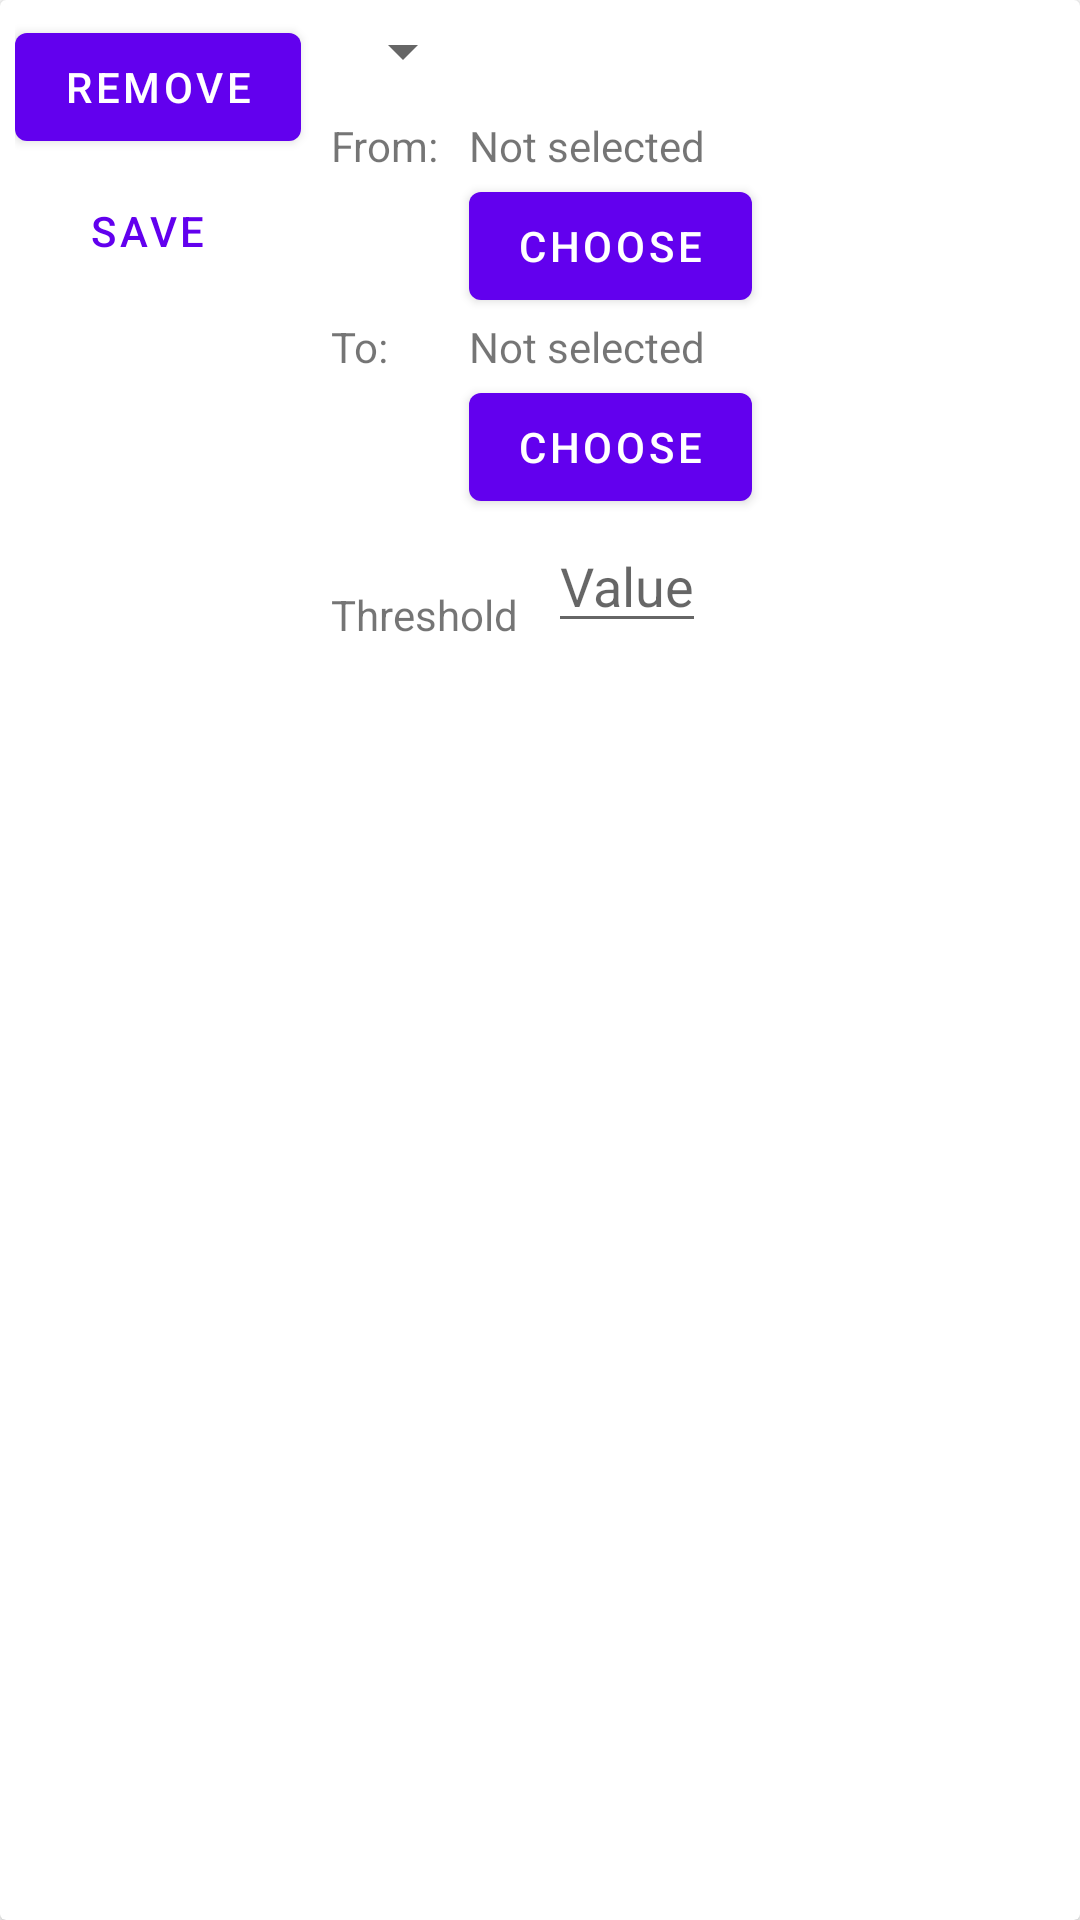

Write the Android layout XML for this screen, with the resource values it uses.
<!-- AndroidManifest.xml: application theme AppTheme -->
<!-- res/layout/monitor_item.xml -->
<?xml version="1.0" encoding="utf-8"?>
<androidx.cardview.widget.CardView xmlns:android="http://schemas.android.com/apk/res/android"
    android:layout_width="match_parent"
    android:layout_height="wrap_content"
    xmlns:app="http://schemas.android.com/apk/res-auto"
    app:contentPadding="@dimen/padding_extrasmall"
    android:layout_marginTop="@dimen/margin_small">

    <RelativeLayout
        android:layout_width="match_parent"
        android:layout_height="match_parent" >

        <com.google.android.material.button.MaterialButton
            android:id="@+id/delete_button"
            android:layout_height="wrap_content"
            android:layout_width="wrap_content"
            android:text="@string/remove"
            android:layout_marginEnd="@dimen/margin_small" />

        <Spinner
            android:layout_toEndOf="@id/delete_button"
            android:id="@+id/category_spinner"
            android:layout_width="wrap_content"
            android:layout_height="wrap_content"
            android:layout_marginEnd="@dimen/margin_small"/>

        <TextView
            android:id="@+id/from_view"
            android:layout_width="wrap_content"
            android:layout_height="wrap_content"
            android:layout_below="@+id/category_spinner"
            android:layout_marginEnd="@dimen/margin_small"
            android:layout_marginTop="@dimen/margin_small"
            android:layout_toEndOf="@+id/delete_button"
            android:text="@string/start_date" />

        <TextView
            android:id="@+id/start_date_view"
            android:layout_alignBottom="@id/from_view"
            android:layout_toEndOf="@id/from_view"
            android:layout_width="wrap_content"
            android:layout_height="wrap_content"
            android:text="@string/not_selected"
            android:layout_marginEnd="@dimen/margin_small" />

        <com.google.android.material.button.MaterialButton
            android:id="@+id/start_time_button"
            android:layout_below="@id/start_date_view"
            android:layout_alignStart="@id/start_date_view"
            android:layout_width="wrap_content"
            android:layout_height="wrap_content"
            android:text="@string/choose"
            android:layout_marginEnd="@dimen/margin_small" />

        <TextView
            android:id="@+id/to_view"
            android:layout_width="0dp"
            android:layout_height="wrap_content"
            android:layout_below="@id/start_time_button"
            android:layout_alignStart="@id/from_view"
            android:layout_alignEnd="@id/from_view"
            android:text="@string/to" />

        <TextView
            android:id="@+id/end_date_view"
            android:layout_width="wrap_content"
            android:layout_height="wrap_content"
            android:layout_below="@id/start_time_button"
            android:layout_alignStart="@+id/start_time_button"
            android:layout_marginEnd="@dimen/margin_small"
            android:text="@string/not_selected" />

        <com.google.android.material.button.MaterialButton
            android:id="@+id/end_time_button"
            android:layout_below="@id/end_date_view"
            android:layout_alignStart="@id/end_date_view"
            android:layout_width="wrap_content"
            android:layout_height="wrap_content"
            android:text="@string/choose"
            android:layout_marginEnd="@dimen/margin_small" />

        <TextView
            android:id="@+id/threshold_view"
            android:layout_width="wrap_content"
            android:layout_height="wrap_content"
            android:text="@string/threshold"
            android:layout_alignStart="@id/category_spinner"
            android:layout_alignBottom="@id/threshold_edit"
            android:layout_marginEnd="@dimen/margin_small"
            android:labelFor="@id/threshold_edit" />

        <EditText
            android:id="@+id/threshold_edit"
            android:layout_width="wrap_content"
            android:layout_height="wrap_content"
            android:hint="@string/value"
            android:inputType="numberDecimal"
            android:layout_below="@id/end_time_button"
            android:layout_toEndOf="@id/threshold_view" />

        <com.google.android.material.button.MaterialButton
            android:id="@+id/save_button"
            android:layout_width="wrap_content"
            android:layout_height="wrap_content"
            android:layout_alignStart="@id/delete_button"
            android:layout_below="@id/delete_button"
            android:text="@string/save"
            style="@style/Widget.MaterialComponents.Button.TextButton" />

    </RelativeLayout>
</androidx.cardview.widget.CardView>
<!-- resources referenced by this layout -->
<resources>
  <dimen name="margin_small">10dp</dimen>
  <dimen name="padding_extrasmall">5dp</dimen>
  <string name="choose">Choose</string>
  <string name="not_selected">Not selected</string>
  <string name="remove">Remove</string>
  <string name="save">Save</string>
  <string name="start_date">From:</string>
  <string name="threshold">Threshold</string>
  <string name="to">To:</string>
  <string name="value">Value</string>
  <style name="AppTheme" parent="Theme.MaterialComponents.Light.NoActionBar">
          <item name="android:dialogTheme">@style/AppThemeTitle</item>
      </style>
  
      s
  <style name="AppThemeTitle" parent="Theme.MaterialComponents.DayNight.Dialog.Alert">
          <item name="android:windowNoTitle">false</item>
      </style>
</resources>
